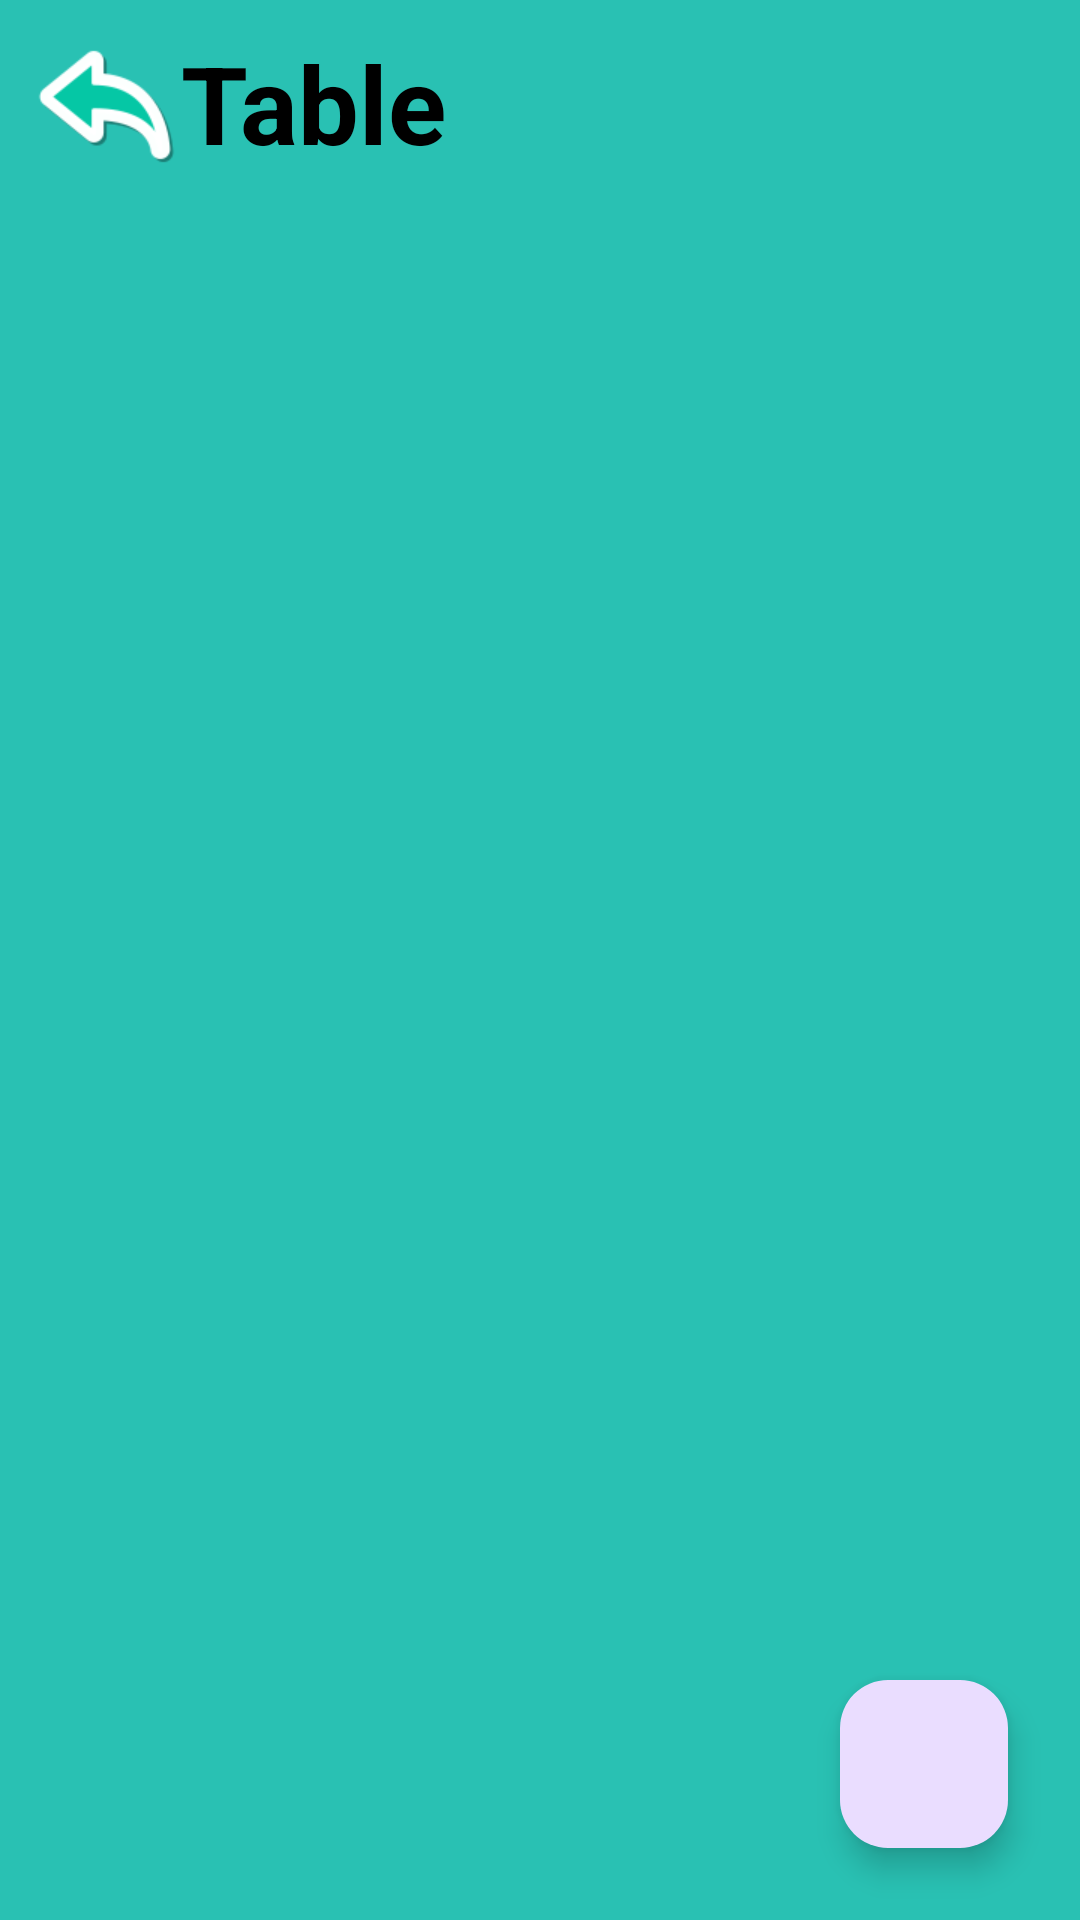

Write the Android layout XML for this screen, with the resource values it uses.
<!-- AndroidManifest.xml: application theme Theme.RestaurantManagement -->
<!-- res/layout/activity_list_table.xml -->
<?xml version="1.0" encoding="utf-8"?>
<RelativeLayout xmlns:android="http://schemas.android.com/apk/res/android"
    xmlns:app="http://schemas.android.com/apk/res-auto"
    xmlns:tools="http://schemas.android.com/tools"
    android:layout_width="match_parent"
    android:layout_height="match_parent"
    android:background="@color/bg_button"
    tools:context=".Activity.ListTableActivity">
    <ImageView
        android:id="@+id/back"
        android:layout_width="50dp"
        android:layout_height="50dp"
        android:layout_margin="10dp"
        app:layout_constraintStart_toStartOf="parent"
        app:layout_constraintTop_toTopOf="parent"
        app:srcCompat="@drawable/back" />

    <TextView
        android:layout_width="wrap_content"
        android:layout_height="wrap_content"
        android:layout_marginStart="60dp"
        android:layout_marginTop="10dp"
        android:text="Table"
        android:textAlignment="center"
        android:textColor="#000000"
        android:textSize="36sp"
        android:textStyle="bold"
        app:layout_constraintStart_toEndOf="@+id/back"
        app:layout_constraintTop_toTopOf="parent" />

    <androidx.recyclerview.widget.RecyclerView
        android:id="@+id/recycler_table"
        android:layout_width="match_parent"
        android:layout_height="match_parent"
        android:layout_marginStart="8dp"
        android:layout_marginTop="80dp"
        android:layout_marginEnd="8dp"
        android:layout_marginBottom="8dp"
        tools:layout_editor_absoluteX="1dp"
        tools:layout_editor_absoluteY="1dp" />

    <com.google.android.material.floatingactionbutton.FloatingActionButton
        android:id="@+id/f_add"
        android:layout_width="wrap_content"
        android:layout_height="wrap_content"
        android:layout_alignParentEnd="true"
        android:layout_alignParentBottom="true"
        android:layout_marginStart="24dp"
        android:layout_marginTop="24dp"
        android:layout_marginEnd="24dp"
        android:layout_marginBottom="24dp"
        android:clickable="true"
        app:srcCompat="@drawable/add_icon" />
</RelativeLayout>
<!-- resources referenced by this layout -->
<resources>
  <color name="bg_button">#29C1B3</color>
  <!-- drawable back: png bitmap (drawable, 2978 bytes) -->
  <style name="Theme.RestaurantManagement" parent="Base.Theme.RestaurantManagement">
          <item name="colorPrimary">@color/green</item>
          <item name="colorPrimaryVariant">@color/blue</item>
          <item name="colorOnPrimary">@color/white</item>
          
          <item name="colorSecondary">@color/black</item>
          <item name="colorSecondaryVariant">@color/white</item>
          <item name="colorOnSecondary">@color/black</item>
          
          <item name="android:statusBarColor">?attr/colorPrimaryVariant</item>
      </style>
  <style name="Base.Theme.RestaurantManagement" parent="Theme.Material3.DayNight.NoActionBar">
          <item name="colorPrimary">@color/green</item>
          <item name="colorPrimaryVariant">@color/blue</item>
          <item name="colorOnPrimary">@color/white</item>
          
          <item name="colorSecondary">@color/black</item>
          <item name="colorSecondaryVariant">@color/white</item>
          <item name="colorOnSecondary">@color/black</item>
          
          <item name="android:statusBarColor">?attr/colorPrimaryVariant</item>
      </style>
  <color name="green">#03983F</color>
  <color name="blue">#09B18B</color>
  <color name="white">#FFFFFFFF</color>
  <color name="black">#FF000000</color>
</resources>
